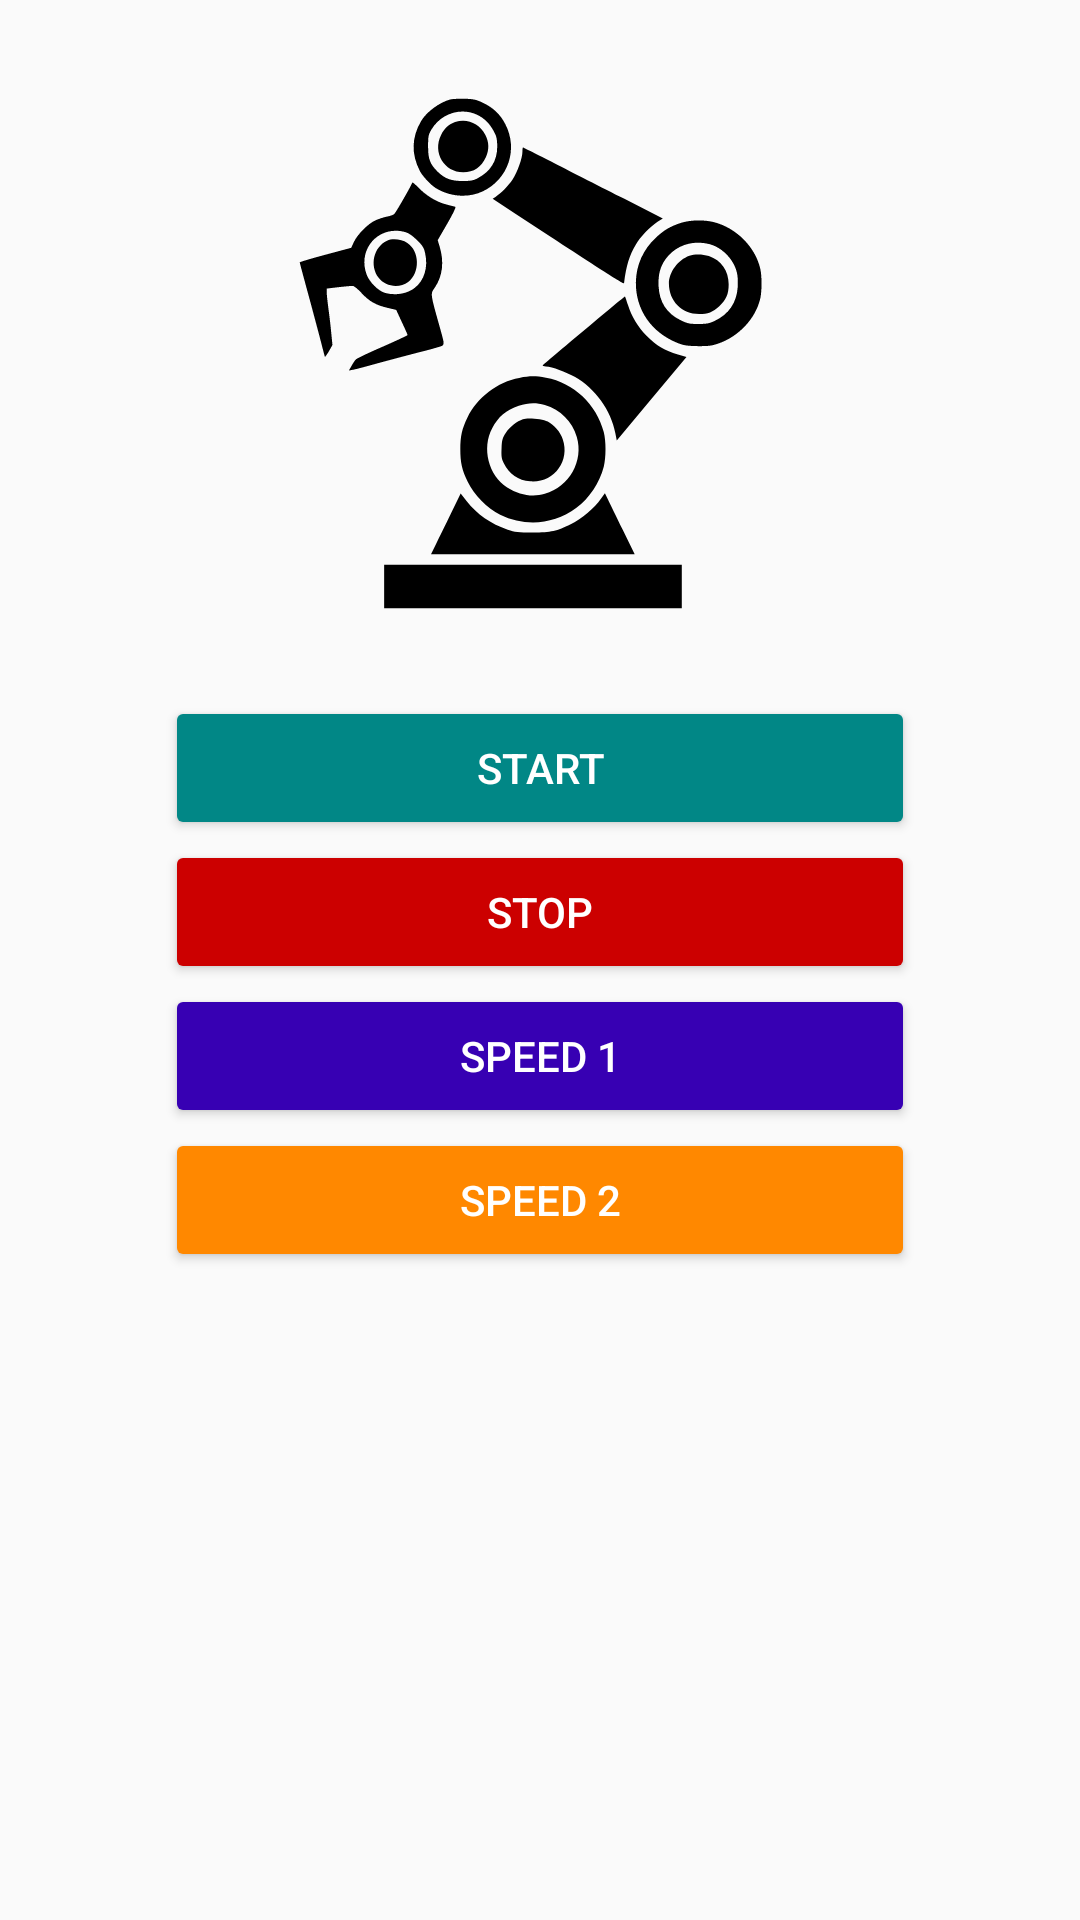

Layout XML and referenced resources for this Android screen:
<!-- AndroidManifest.xml: application theme Theme.RoboArm -->
<!-- res/layout/fragment_comandos.xml -->
<?xml version="1.0" encoding="utf-8"?>
<androidx.constraintlayout.widget.ConstraintLayout xmlns:android="http://schemas.android.com/apk/res/android"
    xmlns:app="http://schemas.android.com/apk/res-auto"
    xmlns:tools="http://schemas.android.com/tools"
    android:layout_width="match_parent"
    android:layout_height="match_parent"
    tools:context=".ui.troca.TrocaFragment">

    <Button
        android:id="@+id/button_start"
        android:layout_width="250dp"
        android:layout_height="wrap_content"
        android:layout_marginTop="16dp"
        android:text="@string/button_start"
        android:textColor="#FFFFFF"
        app:backgroundTint="@color/teal_700"
        app:layout_constraintBottom_toTopOf="@+id/button_stop"
        app:layout_constraintEnd_toEndOf="parent"
        app:layout_constraintStart_toStartOf="parent"
        app:layout_constraintTop_toBottomOf="@+id/imageView"
        tools:ignore="TextContrastCheck" />

    <Button
        android:id="@+id/button_stop"
        android:layout_width="250dp"
        android:layout_height="wrap_content"
        android:text="@string/button_stop"
        android:textColor="@color/white"
        app:backgroundTint="@android:color/holo_red_dark"
        app:layout_constraintBottom_toTopOf="@+id/button_speed1"
        app:layout_constraintEnd_toEndOf="parent"
        app:layout_constraintStart_toStartOf="parent"
        app:layout_constraintTop_toBottomOf="@+id/button_start" />

    <Button
        android:id="@+id/button_speed1"
        android:layout_width="250dp"
        android:layout_height="wrap_content"
        android:text="@string/button_speed1"
        android:textColor="@color/white"
        app:backgroundTint="@color/design_default_color_primary_dark"
        app:layout_constraintBottom_toTopOf="@+id/button_speed2"
        app:layout_constraintEnd_toEndOf="parent"
        app:layout_constraintStart_toStartOf="parent"
        app:layout_constraintTop_toBottomOf="@+id/button_stop" />

    <Button
        android:id="@+id/button_speed2"
        android:layout_width="250dp"
        android:layout_height="wrap_content"
        android:text="@string/button_speed2"
        android:textColor="#FFFFFF"
        app:backgroundTint="@android:color/holo_orange_dark"
        app:layout_constraintEnd_toEndOf="parent"
        app:layout_constraintStart_toStartOf="parent"
        app:layout_constraintTop_toBottomOf="@+id/button_speed1"
        tools:ignore="TextContrastCheck" />

    <ImageView
        android:id="@+id/imageView"
        android:layout_width="200dp"
        android:layout_height="200dp"
        android:layout_marginTop="16dp"
        android:contentDescription="@string/app_name"
        app:layout_constraintEnd_toEndOf="parent"
        app:layout_constraintStart_toStartOf="parent"
        app:layout_constraintTop_toTopOf="parent"
        app:srcCompat="@drawable/ic_baseline_roboarm_24"/>

</androidx.constraintlayout.widget.ConstraintLayout>
<!-- resources referenced by this layout -->
<resources>
  <color name="teal_700">#FF018786</color>
  <color name="white">#FFFFFFFF</color>
  <!-- drawable ic_baseline_roboarm_24: vector/xml drawable (drawable, 5532 chars, omitted) -->
  <string name="app_name">RoboArm</string>
  <string name="button_speed1">Speed 1</string>
  <string name="button_speed2">Speed 2</string>
  <string name="button_start">Start</string>
  <string name="button_stop">Stop</string>
  <style name="Theme.RoboArm" parent="Theme.AppCompat.Light.NoActionBar">
          
          <item name="colorPrimary">#000000</item>
          <item name="colorPrimaryVariant">#222020</item>
          <item name="colorOnPrimary">#FFFFFF</item>
  
          
          <item name="colorSecondary">@color/teal_200</item>
          <item name="colorSecondaryVariant">@color/teal_700</item>
          <item name="colorOnSecondary">@color/black</item>
  
          
          <item name="android:statusBarColor">#222020</item>
  
          
          <item name="android:actionMenuTextColor">@color/black</item>
          <item name="titleTextColor">#FFE300</item>
          <item name="subtitleTextColor">#FFE300</item>
      </style>
  <color name="teal_200">#FF03DAC5</color>
  <color name="black">#FF000000</color>
</resources>
